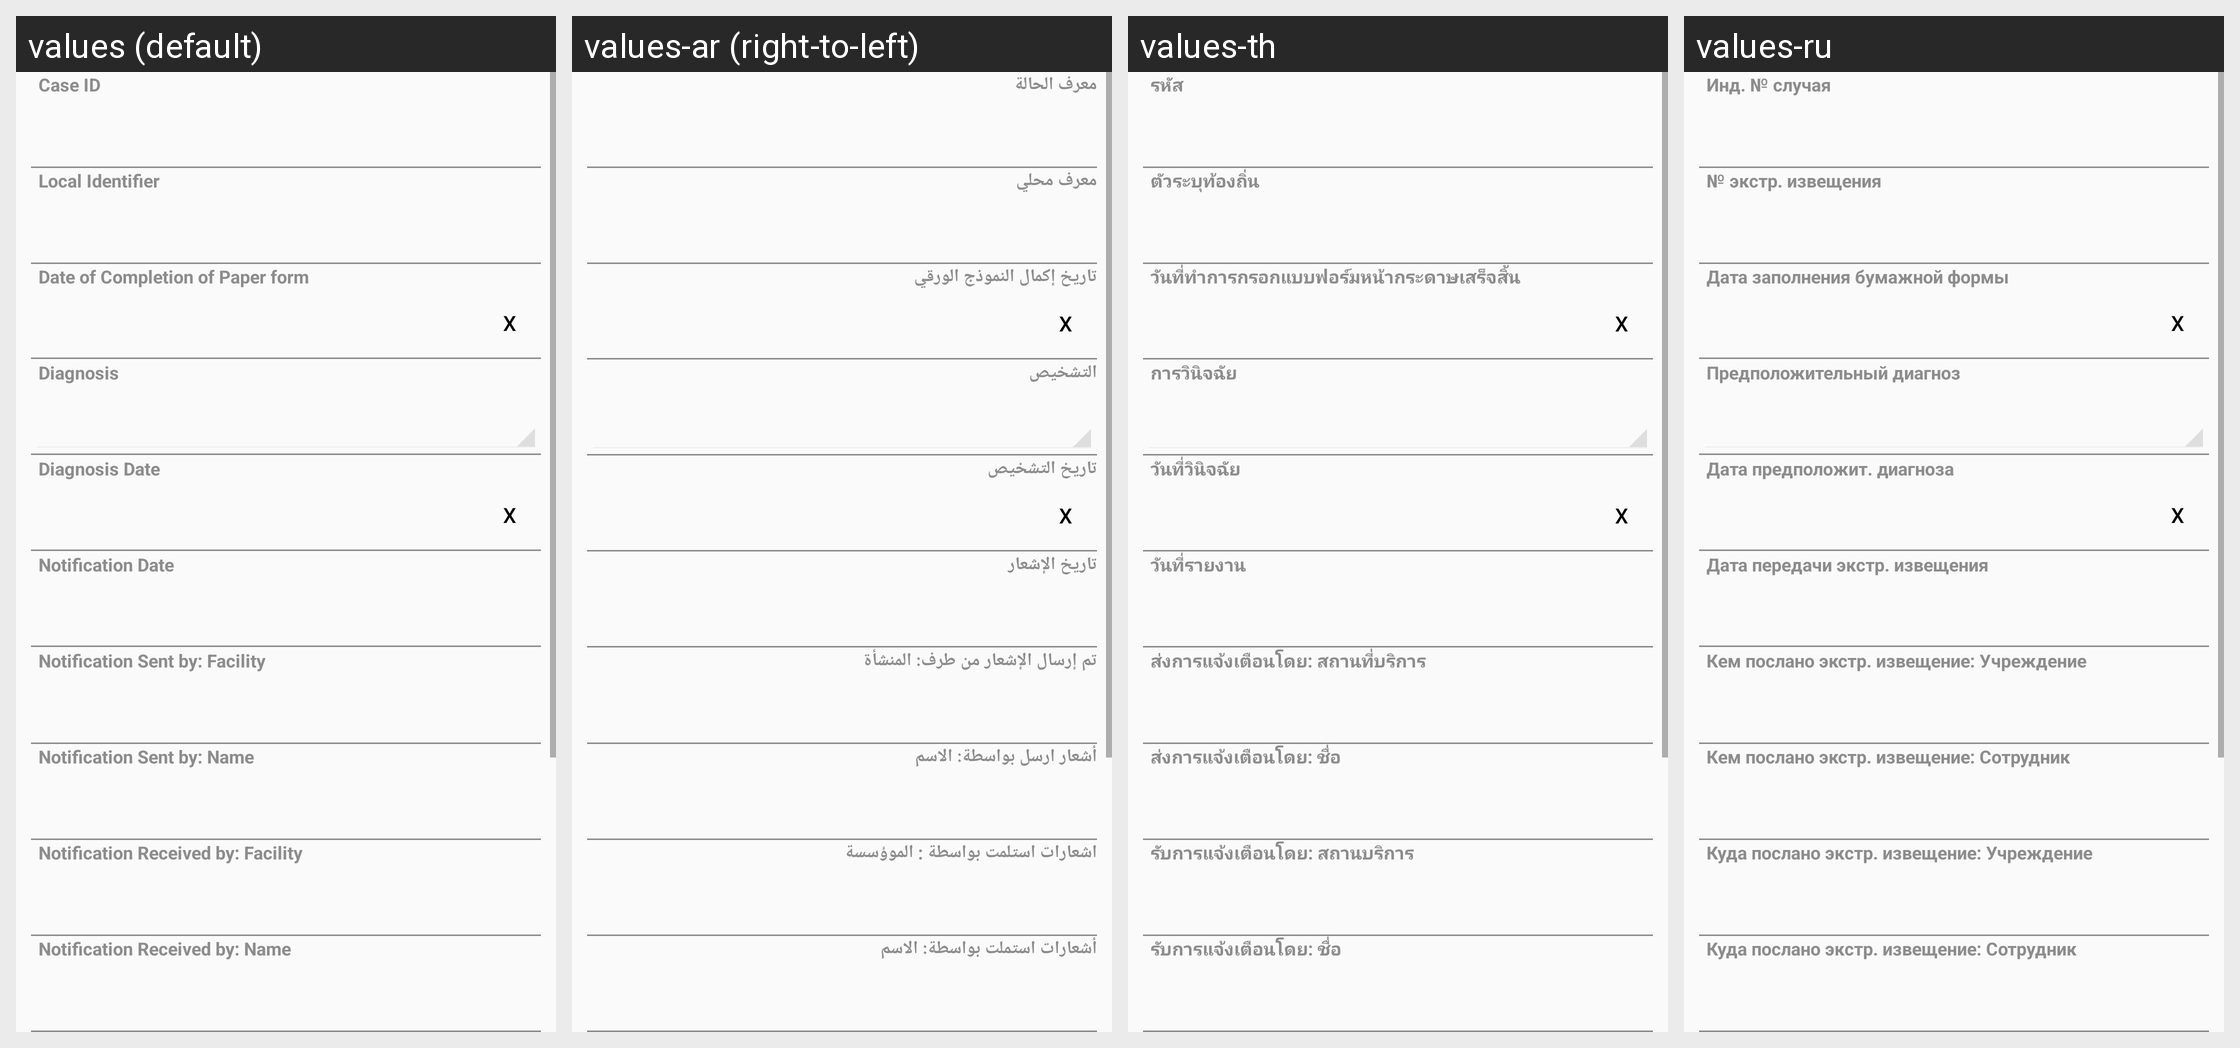

This grid shows one Android layout under several languages. Give, for every string resource on the screen, its name, the default text and each shown locale's text.
Android screen res/layout/human_case_layout_0.xml rendered under 4 locales, left to right: values (default), values-ar (right-to-left), values-th, values-ru. Device: Nexus 5 (rendered at 1080×1920; each locale shown at half size, 540×960, under a caption strip naming it); theme CustomActionBarTheme.
Other locales in the repository, not shown: values-az, values-hy, values-ka, values-kk, values-uk.
Strings drawn on this screen, with the default value and each locale's value (text and hints the layout hard-codes, and strings that could not be matched under every locale, appear in the picture but are not listed):

HumanCase_strCaseID
  values: Case ID
  values-ar: معرف الحالة
  values-th: รหัส
  values-ru: Инд. № случая

HumanCase_strLocalIdentifier
  values: Local Identifier
  values-ar: معرف محلي
  values-th: ตัวระบุท้องถิ่น
  values-ru: № экстр. извещения

HumanCase_datCompletionPaperFormDate
  values: Date of Completion of Paper form
  values-ar: تاريخ إكمال النموذج الورقي
  values-th: วันที่ทำการกรอกแบบฟอร์มหน้ากระดาษเสร็จสิ้น
  values-ru: Дата заполнения бумажной формы

HumanCase_idfsTentativeDiagnosis
  values: Diagnosis
  values-ar: التشخيص
  values-th: การวินิจฉัย
  values-ru: Предположительный диагноз

HumanCase_datTentativeDiagnosisDate
  values: Diagnosis Date
  values-ar: تاريخ التشخيص
  values-th: วันที่วินิจฉัย
  values-ru: Дата предположит. диагноза

HumanCase_datNotificationDate
  values: Notification Date
  values-ar: تاريخ الإشعار
  values-th: วันที่รายงาน
  values-ru: Дата передачи экстр. извещения

HumanCase_idfSentByOffice
  values: Notification Sent by: Facility
  values-ar: تم إرسال الإشعار من طرف: المنشأة
  values-th: ส่งการแจ้งเตือนโดย: สถานที่บริการ
  values-ru: Кем послано экстр. извещение: Учреждение

HumanCase_strSentByPerson
  values: Notification Sent by: Name
  values-ar: أشعار ارسل بواسطة: الاسم
  values-th: ส่งการแจ้งเตือนโดย: ชื่อ
  values-ru: Кем послано экстр. извещение: Сотрудник

HumanCase_idfReceivedByOffice
  values: Notification Received by: Facility
  values-ar: اشعارات استلمت بواسطة : الموؤسسة
  values-th: รับการแจ้งเตือนโดย: สถานบริการ
  values-ru: Куда послано экстр. извещение: Учреждение

HumanCase_strReceivedByPerson
  values: Notification Received by: Name
  values-ar: أشعارات استملت بواسطة: الاسم
  values-th: รับการแจ้งเตือนโดย: ชื่อ
  values-ru: Куда послано экстр. извещение: Сотрудник
